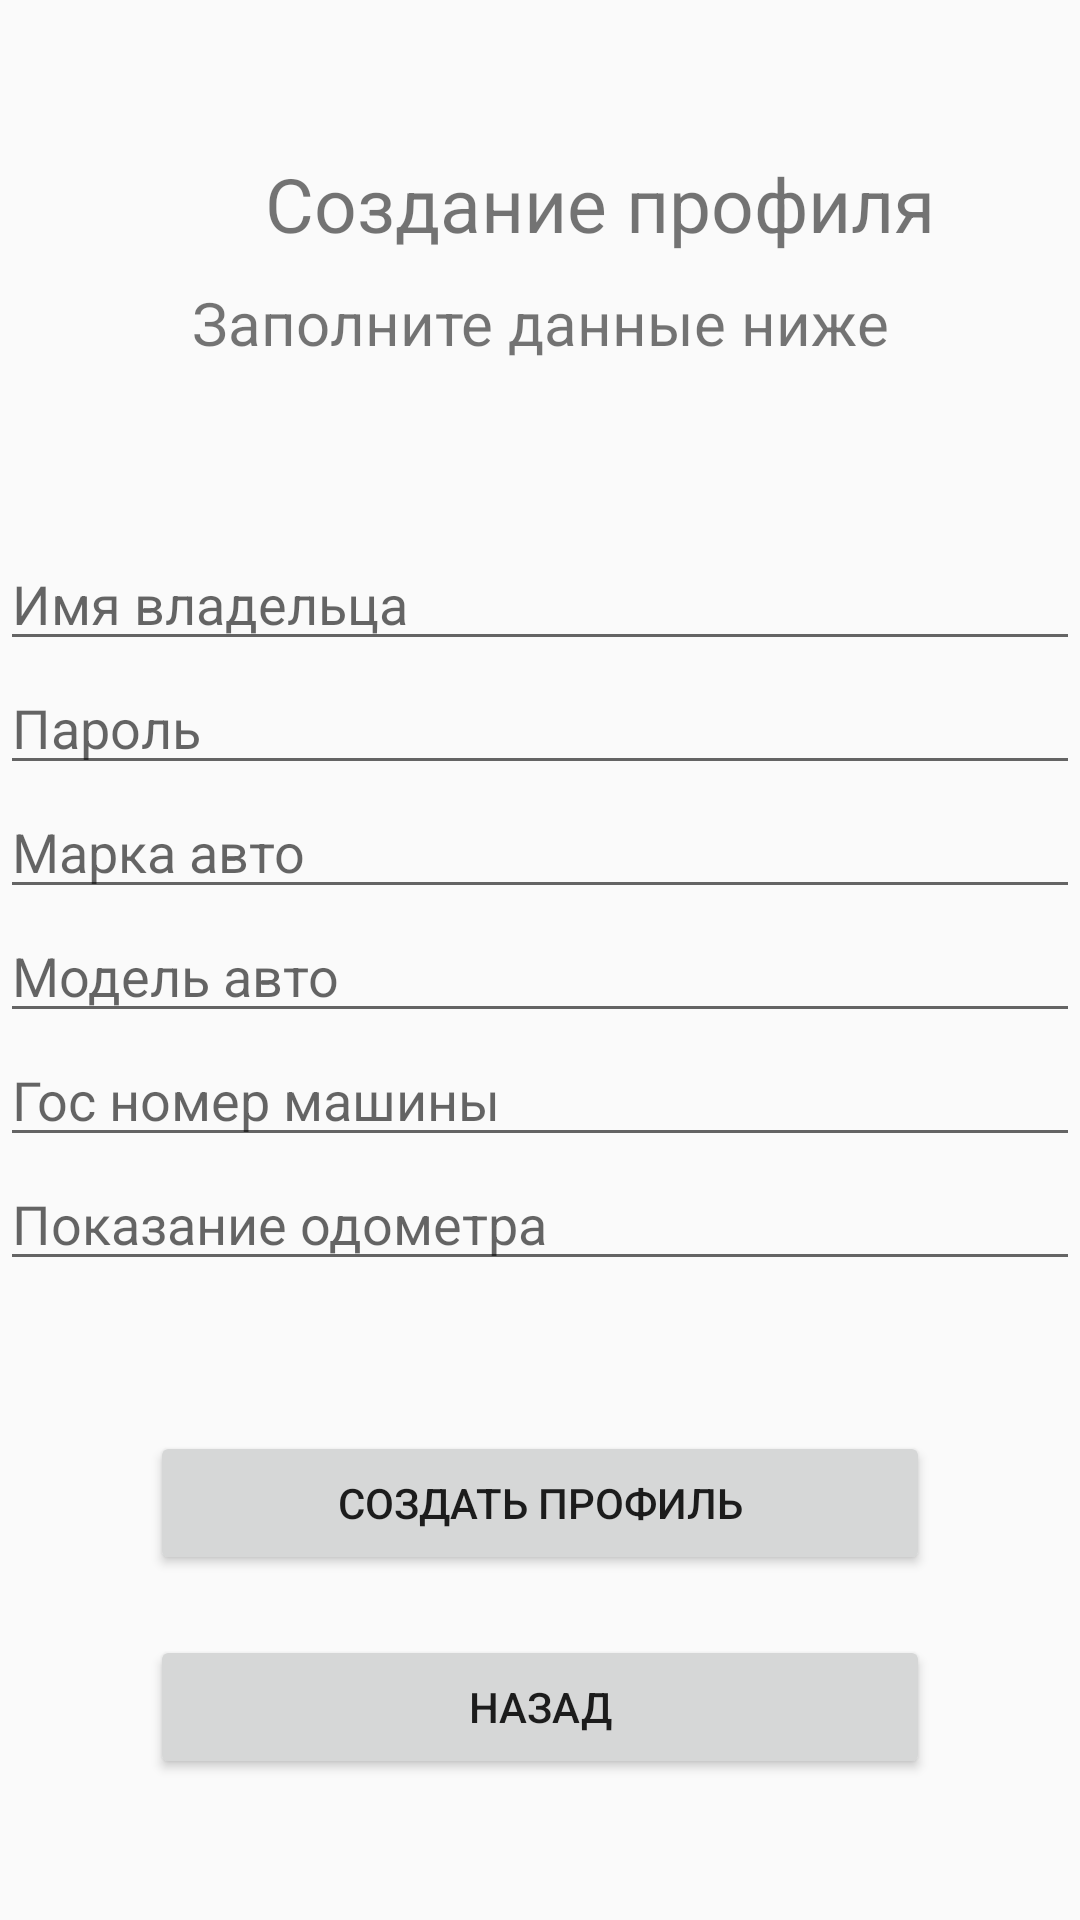

Write the Android layout XML for this screen, with the resource values it uses.
<!-- AndroidManifest.xml: application theme Theme.Design.Light.NoActionBar -->
<!-- res/layout/activity_create_profile.xml -->
<?xml version="1.0" encoding="utf-8"?>
<androidx.constraintlayout.widget.ConstraintLayout xmlns:android="http://schemas.android.com/apk/res/android"
    xmlns:app="http://schemas.android.com/apk/res-auto"
    xmlns:tools="http://schemas.android.com/tools"
    android:layout_width="match_parent"
    android:layout_height="match_parent"
    tools:context=".CreateProfile">

    <LinearLayout
        android:layout_width="match_parent"
        android:layout_height="match_parent"
        android:orientation="vertical">

        <TextView
            android:id="@+id/Title"
            android:layout_marginTop="50dp"
            android:layout_width="400dp"
            android:layout_height="36dp"
            android:text="Создание профиля"
            android:textSize="25dp"
            android:gravity="center"/>

        <TextView
            android:id="@+id/textView"
            android:layout_width="match_parent"
            android:layout_height="43dp"
            android:textSize="20dp"
            android:gravity="center"
            android:text="Заполните данные ниже"/>

        <EditText
            android:id="@+id/UserName"
            android:layout_marginTop="50dp"
            android:layout_width="match_parent"
            android:layout_height="wrap_content"
            android:ems="10"
            android:inputType="textPersonName"
            android:hint="Имя владельца" />
        <EditText
            android:id="@+id/Password"
            android:layout_width="match_parent"
            android:layout_height="wrap_content"
            android:ems="10"
            android:inputType="textPersonName"
            android:hint="Пароль" />
        <EditText
            android:id="@+id/CarModel"
            android:layout_width="match_parent"
            android:layout_height="wrap_content"
            android:ems="10"
            android:inputType="textPersonName"
            android:hint="Марка авто" />

        <EditText
            android:id="@+id/CarMark"
            android:layout_width="match_parent"
            android:layout_height="wrap_content"
            android:ems="10"
            android:inputType="textPersonName"
            android:hint="Модель авто" />

        <EditText
            android:id="@+id/NumberOfCar"
            android:layout_width="match_parent"
            android:layout_height="wrap_content"
            android:ems="10"
            android:inputType="textPersonName"
            android:hint="Гос номер машины" />

        <EditText
            android:id="@+id/OdoValue"
            android:layout_width="match_parent"
            android:layout_height="wrap_content"
            android:ems="10"
            android:inputType="textPersonName"
            android:hint="Показание одометра" />

        <Button
            android:id="@+id/BtnCreate"
            android:layout_marginStart="50dp"
            android:layout_marginEnd="50dp"
            android:layout_marginTop="50dp"
            android:layout_width="match_parent"
            android:layout_height="wrap_content"
            android:text="создать профиль" />
        <Button
            android:id="@+id/BtnBack"
            android:layout_marginStart="50dp"
            android:layout_marginEnd="50dp"
            android:layout_marginTop="20dp"
            android:layout_width="match_parent"
            android:layout_height="wrap_content"
            android:text="назад" />

    </LinearLayout>
</androidx.constraintlayout.widget.ConstraintLayout>
<!-- resources referenced by this layout -->
<resources>

</resources>
